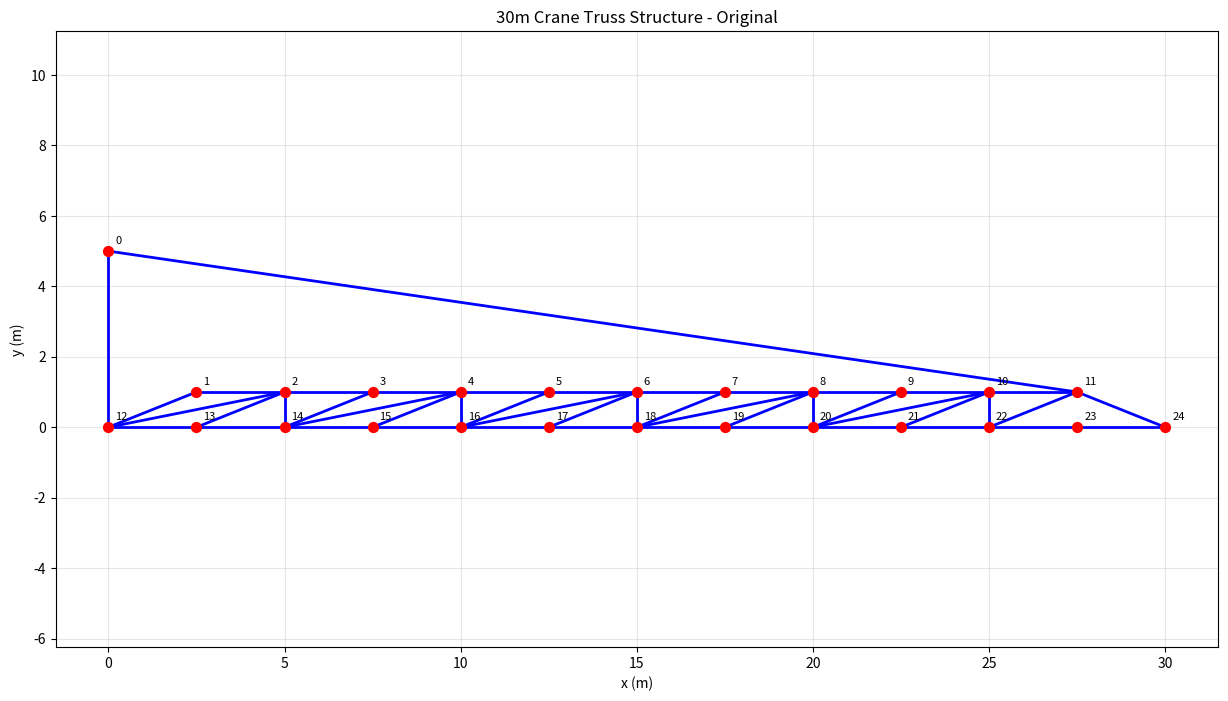

This figure's Python source: (Note: this script raises an exception after producing the figure.)
import numpy as np
import matplotlib.pyplot as plt
from matplotlib.collections import LineCollection
from matplotlib.colors import Normalize
import matplotlib.cm as cm

def element_stiffness(n1, n2, A, E):
    '''
    Returns Rod Elemental Stiffness Matrix in global coordinates

    Parameters:
    -----------
    n1 : array-like
        Coordinates of first node [x1, y1]
    n2 : array-like
        Coordinates of second node [x2, y2]
    A : float
        Cross-sectional area of the element
    E : float
        Young's modulus of the material

    Returns:
    --------
    k_structural : ndarray (4x4)
        Element stiffness matrix in global coordinates
        DOF order: [u1, v1, u2, v2] where u=x-displacement, v=y-displacement
    '''
    # Calculate element vector and length
    d = n2 - n1  # Element vector from node 1 to node 2
    L = np.linalg.norm(d)  # Element length

    # Check for zero-length elements to avoid division by zero
    if L < 1e-10:
        return np.zeros((4, 4), dtype=float)

    # Direction cosines (unit vector components)
    c = d[0] / L  # cos(θ) - x-direction cosine
    s = d[1] / L  # sin(θ) - y-direction cosine

    # Local element stiffness matrix (1D rod element)
    # In local coordinates: k_local = (AE/L) * [1 -1; -1 1]
    k_local = (A * E / L) * np.array([[ 1, -1],
                                      [-1,  1]], dtype=float)

    # Transformation matrix from local to global coordinates
    # T maps local displacements [u_local] to global displacements [u1, v1, u2, v2]
    T = np.array([[ c, s, 0, 0],  # Local displacement mapped to global DOFs
                  [ 0, 0, c, s]], dtype=float)

    # Transform stiffness matrix to global coordinates: K_global = T^T * K_local * T
    k_structural = np.matmul(T.T, np.matmul(k_local, T))

    return k_structural

def dof_el(nnod1, nnod2):
    '''Returns Elemental DOF for Assembly'''
    return [2*(nnod1+1)-2,2*(nnod1+1)-1,2*(nnod2+1)-2,2*(nnod2+1)-1]

def plot_truss(X, C, title="Truss Structure", scale_factor=1, show_nodes=True):
    '''Plot truss structure with optional node numbering'''
    plt.figure(figsize=(15, 8))

    # Plot elements
    for iEl in range(C.shape[0]):
        plt.plot([X[C[iEl,0],0], X[C[iEl,1],0]],
                [X[C[iEl,0],1], X[C[iEl,1],1]],
                'b-', linewidth=2)

    # Plot nodes
    if show_nodes:
        plt.scatter(X[:,0], X[:,1], c='red', s=50, zorder=5)
        for i in range(X.shape[0]):
            plt.annotate(f'{i}', (X[i,0], X[i,1]), xytext=(5,5),
                        textcoords='offset points', fontsize=8)

    plt.xlabel('x (m)')
    plt.ylabel('y (m)')
    plt.title(title)
    plt.grid(True, alpha=0.3)
    plt.axis('equal')
    plt.show()

def plot_stress_heatmap(X, C, stresses, element_areas, title="Stress Distribution Heatmap"):
    '''
    Plot truss structure with stress heatmap visualization

    Parameters:
    -----------
    X : ndarray
        Node coordinates
    C : ndarray
        Connectivity matrix
    stresses : ndarray
        Stress values for each element (Pa)
    element_areas : list
        Cross-sectional areas for each element
    title : str
        Plot title
    '''
    fig, ax = plt.subplots(figsize=(16, 10))

    # Create line segments for each element
    segments = []
    for iEl in range(C.shape[0]):
        n1, n2 = C[iEl]
        segments.append([(X[n1, 0], X[n1, 1]), (X[n2, 0], X[n2, 1])])

    # Normalize stress values for colormap
    stress_mpa = stresses / 1e6  # Convert to MPa
    norm = Normalize(vmin=np.min(stress_mpa), vmax=np.max(stress_mpa))

    # Create colormap (blue for compression, red for tension)
    cmap = cm.RdBu_r  # Reversed so red is tension, blue is compression

    # Create line collection with colors based on stress
    lc = LineCollection(segments, cmap=cmap, norm=norm, linewidths=4)
    lc.set_array(stress_mpa)

    # Add line collection to plot
    line = ax.add_collection(lc)

    # Add colorbar
    cbar = fig.colorbar(line, ax=ax, pad=0.02)
    cbar.set_label('Stress (MPa)\n← Compression | Tension →', rotation=270, labelpad=25)

    # Plot nodes
    ax.scatter(X[:, 0], X[:, 1], c='black', s=30, zorder=5, alpha=0.5)

    # Labels and formatting
    ax.set_xlabel('x (m)', fontsize=12)
    ax.set_ylabel('y (m)', fontsize=12)
    ax.set_title(title, fontsize=14, fontweight='bold')
    ax.grid(True, alpha=0.3)
    ax.set_aspect('equal')

    # Auto-scale to fit data
    ax.autoscale()

    plt.tight_layout()
    plt.show()

    # Print stress statistics
    print("\n" + "="*60)
    print("STRESS ANALYSIS SUMMARY")
    print("="*60)
    print(f"Maximum Tensile Stress:     {np.max(stress_mpa):8.2f} MPa")
    print(f"Maximum Compressive Stress: {np.min(stress_mpa):8.2f} MPa")
    print(f"Average Stress Magnitude:   {np.mean(np.abs(stress_mpa)):8.2f} MPa")
    print("="*60)

def design_crane_geometry():
    '''Design 30m crane truss geometry'''

    # Design parameters
    crane_length = 30.0  # m
    tower_height = 0.0  # m
    boom_height = 1.0    # m boom depth
    n_boom_segments = 12  # Number of segments along boom

    # Calculate positions for horizontal boom
    boom_x = np.linspace(0, crane_length, n_boom_segments + 1)
    boom_y_top = np.full(n_boom_segments + 1, tower_height + boom_height)  # Top chord horizontal
    boom_y_bot = np.full(n_boom_segments + 1, tower_height)  # Bottom chord horizontal

    # Initialize node coordinates
    total_nodes = 1 + 2 * (n_boom_segments)  # Tower top + boom nodes
    X = np.zeros([total_nodes, 2], float)

    node_idx = 0

    # Tower base and top
    X[0] = [0, tower_height + 5]  # Tower base
    tower_base = 0
    node_idx += 1

    # Boom top chord nodes (skip first and last nodes to create triangular ends)
    boom_top_nodes = []
    for i in range(n_boom_segments + 1):
        if i == 0 or i == n_boom_segments:  # Skip first and last top nodes
            continue
        X[node_idx] = [boom_x[i], boom_y_top[i]]
        boom_top_nodes.append(node_idx)
        node_idx += 1

    # Boom bottom chord nodes (keep all)
    boom_bot_nodes = []
    for i in range(n_boom_segments + 1):
        X[node_idx] = [boom_x[i], boom_y_bot[i]]
        boom_bot_nodes.append(node_idx)
        node_idx += 1

    return X, tower_base, boom_top_nodes, boom_bot_nodes

def create_crane_connectivity(tower_base, boom_top_nodes, boom_bot_nodes):
    '''Create element connectivity matrix for crane'''

    elements = []

    # Boom top chord elements (all remaining top nodes form a continuous chord)
    for i in range(len(boom_top_nodes) - 1):
        elements.append([boom_top_nodes[i], boom_top_nodes[i+1]])

    # Boom bottom chord elements (all remaining bottom nodes)
    for i in range(len(boom_bot_nodes) - 1):
        elements.append([boom_bot_nodes[i], boom_bot_nodes[i+1]])

    # Boom vertical members (connect each top node to corresponding bottom node)
    # Both arrays now have same length (skipped first and last)
    for i in range(len(boom_top_nodes)):
        elements.append([boom_top_nodes[i], boom_bot_nodes[i]])

    # Diagonal members (alternating pattern throughout)
    for i in range(len(boom_top_nodes) - 1):
        if i % 2 == 0:  # Even indices: bottom-left to top-right
            elements.append([boom_bot_nodes[i], boom_top_nodes[i+1]])
        else:  # Odd indices: top-left to bottom-right
            elements.append([boom_top_nodes[i], boom_bot_nodes[i+1]])

    # Right triangular end: connect last top node to last bottom node
    elements.append([boom_top_nodes[-1], boom_bot_nodes[-1]])

    # Left connection: tower to first bottom boom node (vertical support)
    elements.append([tower_base, boom_bot_nodes[0]])

    # Support cable from tower (node 0) to rightmost top node
    elements.append([tower_base, boom_top_nodes[-1]])

    # Filter out any connection between nodes 0 and 1
    filtered_elements = []
    for elem in elements:
        if not ((elem[0] == 0 and elem[1] == 1) or (elem[0] == 1 and elem[1] == 0)):
            filtered_elements.append(elem)

    return np.array(filtered_elements, dtype=int)

def crane_simulation():
    '''Main crane simulation function'''

    print("Designing 30m Crane Structure...")

    # Create geometry
    X, tower_base, boom_top_nodes, boom_bot_nodes = design_crane_geometry()
    C = create_crane_connectivity(tower_base, boom_top_nodes, boom_bot_nodes)

    print(f"Structure created with {X.shape[0]} nodes and {C.shape[0]} elements")

    # Debug: Print connectivity info
    print(f"\nNode 0 (tower_base) position: {X[0]}")
    print(f"boom_top_nodes: {boom_top_nodes}")
    print(f"boom_bot_nodes: {boom_bot_nodes}")
    print(f"\nFirst 10 elements:")
    for i in range(min(10, C.shape[0])):
        print(f"  Element {i}: nodes {C[i,0]} to {C[i,1]}")
    print(f"\nLast 5 elements:")
    for i in range(max(0, C.shape[0]-5), C.shape[0]):
        print(f"  Element {i}: nodes {C[i,0]} to {C[i,1]}")

    # Plot original structure
    plot_truss(X, C, "30m Crane Truss Structure - Original", show_nodes=True)

    # Material and section properties
    E = 200e9  # Steel Young's modulus (Pa)
    A_main = 0.01  # Main structural members cross-sectional area (m�)
    A_secondary = 0.005  # Secondary members cross-sectional area (m�)

    # Boundary conditions
    n_nodes = X.shape[0]
    bc = np.full((n_nodes, 2), False)
    # Fix first bottom boom node (leftmost) - fully fixed (pin support)
    bc[boom_bot_nodes[0], :] = True  # Fixed support at first bottom boom node (leftmost)
    # Fix tower base (cable anchor point) - fully fixed
    bc[tower_base, :] = True  # Fixed support at tower base (node 0)
    # Add roller support at second bottom node (vertical constraint, horizontal free)
    bc[boom_bot_nodes[1], 1] = True  # Vertical constraint only (roller support)

    print(f"\nBoundary conditions:")
    print(f"  Node {tower_base} (tower): fully fixed at {X[tower_base]}")
    print(f"  Node {boom_bot_nodes[0]} (left boom): fully fixed at {X[boom_bot_nodes[0]]}")
    print(f"  Node {boom_bot_nodes[1]} (boom): y-constrained (roller) at {X[boom_bot_nodes[1]]}")

    # Loads - simulate load at crane tip
    loads = np.zeros([n_nodes, 2], float)
    tip_load = 50000  # N (50 kN vertical load at tip)
    loads[boom_top_nodes[-1], 1] = -tip_load  # Vertical load at boom tip

    # Self-weight (approximate)
    for node in boom_top_nodes + boom_bot_nodes:
        loads[node, 1] -= 1000  # Approximate self-weight

    print(f"Applied {tip_load/1000:.0f} kN load at crane tip")

    # Prepare for FE analysis
    bc_mask = bc.reshape(1, 2*n_nodes).ravel()
    load_vector = loads.reshape(1, 2*n_nodes).ravel()[~bc_mask]

    # Assembly global stiffness matrix
    k_global = np.zeros([2*n_nodes, 2*n_nodes], float)

    for iEl in range(C.shape[0]):
        # Use different cross-sections for different member types
        # Main boom chords (top and bottom)
        num_chord_elements = 2 * (len(boom_top_nodes) - 1)
        if iEl < num_chord_elements:  # Main boom chords
            A = A_main
        else:  # Secondary elements (verticals, diagonals, cables)
            A = A_secondary

        dof = dof_el(C[iEl,0], C[iEl,1])
        k_elemental = element_stiffness(X[C[iEl,0],:], X[C[iEl,1],:], A, E)
        k_global[np.ix_(dof, dof)] += k_elemental

    # Solve system
    k_reduced = k_global[~bc_mask][:, ~bc_mask]
    displacements = np.zeros([2*n_nodes], float)
    displacements[~bc_mask] = np.linalg.solve(k_reduced, load_vector)

    # Reshape displacements
    D = displacements.reshape(n_nodes, 2)

    print(f"Maximum displacement: {np.max(np.abs(D)):.4f} m")
    print(f"Tip deflection: {D[boom_top_nodes[-1], 1]:.4f} m")

    # Plot deformed shape (scaled for visibility)
    scale_factor = 100
    plot_truss(X + D * scale_factor, C,
              f"30m Crane - Deformed Shape (Scale: {scale_factor}x)",
              show_nodes=False)

    # Calculate member forces and stresses
    print("\n=� Member Force Analysis:")
    print("=" * 50)

    max_tension = 0
    max_compression = 0
    element_forces = np.zeros(C.shape[0])
    element_stresses = np.zeros(C.shape[0])
    element_areas = []

    for iEl in range(C.shape[0]):
        n1, n2 = C[iEl]
        d_el = np.concatenate([D[n1], D[n2]])

        # Element properties
        num_chord_elements = 2 * (len(boom_top_nodes) - 1)
        if iEl < num_chord_elements:  # Main boom chords
            A = A_main
            member_type = "Boom Chord"
        else:  # Secondary elements (verticals, diagonals, cables)
            A = A_secondary
            member_type = "Secondary"

        element_areas.append(A)

        # Calculate element force
        k_el = element_stiffness(X[n1], X[n2], A, E)
        f_el = k_el @ d_el

        # Calculate axial force using element vector
        d_vec = X[n2] - X[n1]
        L = np.linalg.norm(d_vec)
        # Unit vector
        e = d_vec / L
        # Project forces onto element axis
        # Positive = tension, Negative = compression
        axial_force = -np.dot([f_el[2] - f_el[0], f_el[3] - f_el[1]], e)

        # Calculate stress (force/area)
        stress = axial_force / A

        element_forces[iEl] = axial_force
        element_stresses[iEl] = stress

        if axial_force > max_tension:
            max_tension = axial_force
        if axial_force < max_compression:
            max_compression = axial_force

        if iEl < 10 or abs(axial_force) > 1000:  # Show first 10 elements and significant forces
            print(f"Element {iEl:2d} ({member_type:12s}): {axial_force:8.0f} N")

    print(f"\nMaximum Tension:     {max_tension:8.0f} N")
    print(f"Maximum Compression: {max_compression:8.0f} N")

    # Safety factors and recommendations
    yield_strength = 250e6  # Pa (typical steel)
    safety_factor = 2.5

    max_stress_tension = max_tension / A_main
    max_stress_compression = abs(max_compression) / A_main

    print(f"\n=Structural Analysis Summary:")
    print("=" * 50)
    print(f"Max tensile stress:     {max_stress_tension/1e6:.1f} MPa")
    print(f"Max compressive stress: {max_stress_compression/1e6:.1f} MPa")
    print(f"Allowable stress:       {yield_strength/safety_factor/1e6:.1f} MPa")

    if max_stress_tension < yield_strength/safety_factor and max_stress_compression < yield_strength/safety_factor:
        print("Structure is SAFE under applied loads")
    else:
        print("Structure may be OVERSTRESSED - consider increasing member sizes")

    # Plot stress heatmap
    plot_stress_heatmap(X, C, element_stresses, element_areas,
                       title="Crane Stress Distribution - Color-coded by Stress Level")

    return X, C, D, loads

if __name__ == "__main__":
    crane_simulation()